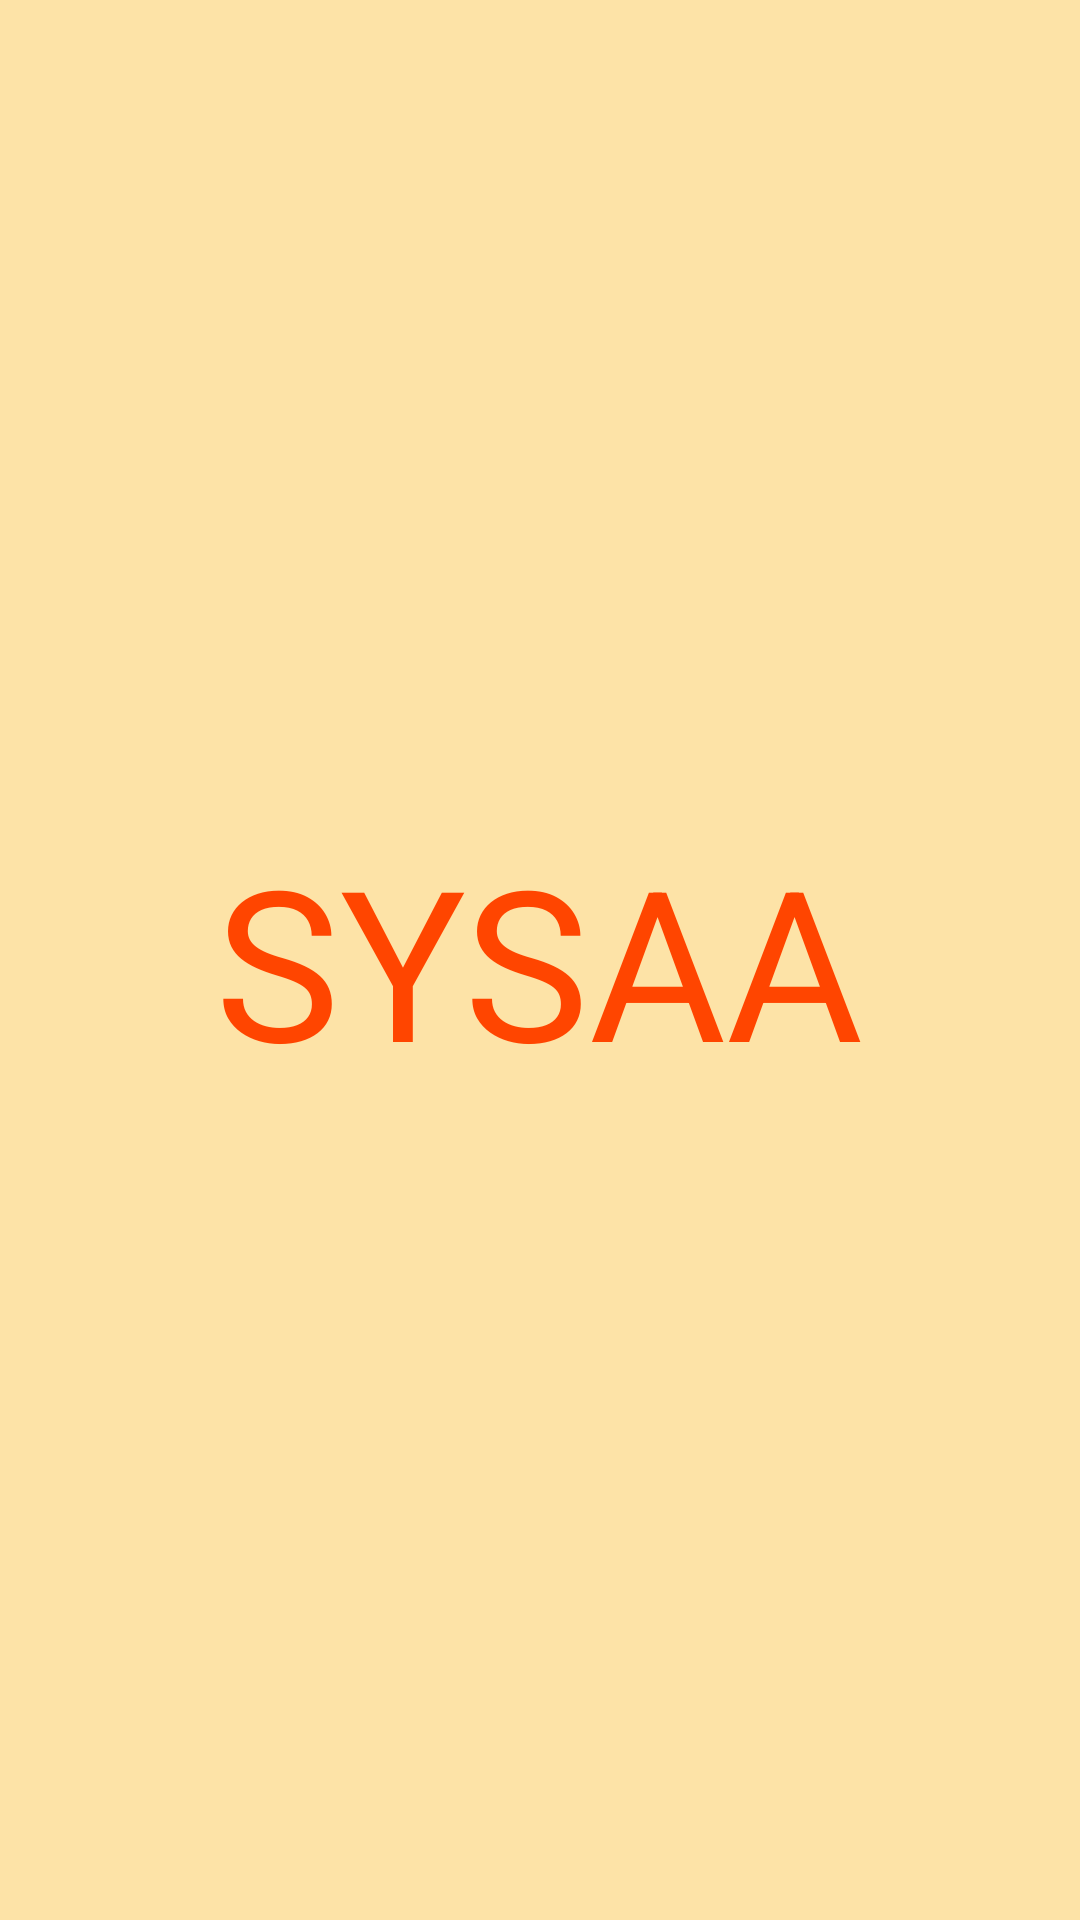

Here is an Android app screen rendered from its layout file. Give the layout XML and the strings, colors and styles it references.
<!-- AndroidManifest.xml: activity theme AppTheme.NoActionBar -->
<!-- res/layout/activity_main.xml -->
<?xml version="1.0" encoding="utf-8"?>
<RelativeLayout  xmlns:android="http://schemas.android.com/apk/res/android"
    android:layout_width="match_parent"
    android:layout_height="match_parent"
    android:background="#FDE3A7"
    android:fillViewport="true">


        <TextView
            android:layout_width="wrap_content"
            android:layout_height="wrap_content"
            android:text="SYSAA"
            android:gravity="center"
            android:textColor="#ff4500"
            android:textSize="70sp"
            android:id="@+id/sysaa"
            android:layout_centerVertical="true"
            android:layout_centerHorizontal="true" />




</RelativeLayout>
<!-- resources referenced by this layout -->
<resources>
  <style name="AppTheme.NoActionBar">
          <item name="windowActionBar">false</item>
          <item name="windowNoTitle">true</item>
      </style>
</resources>
